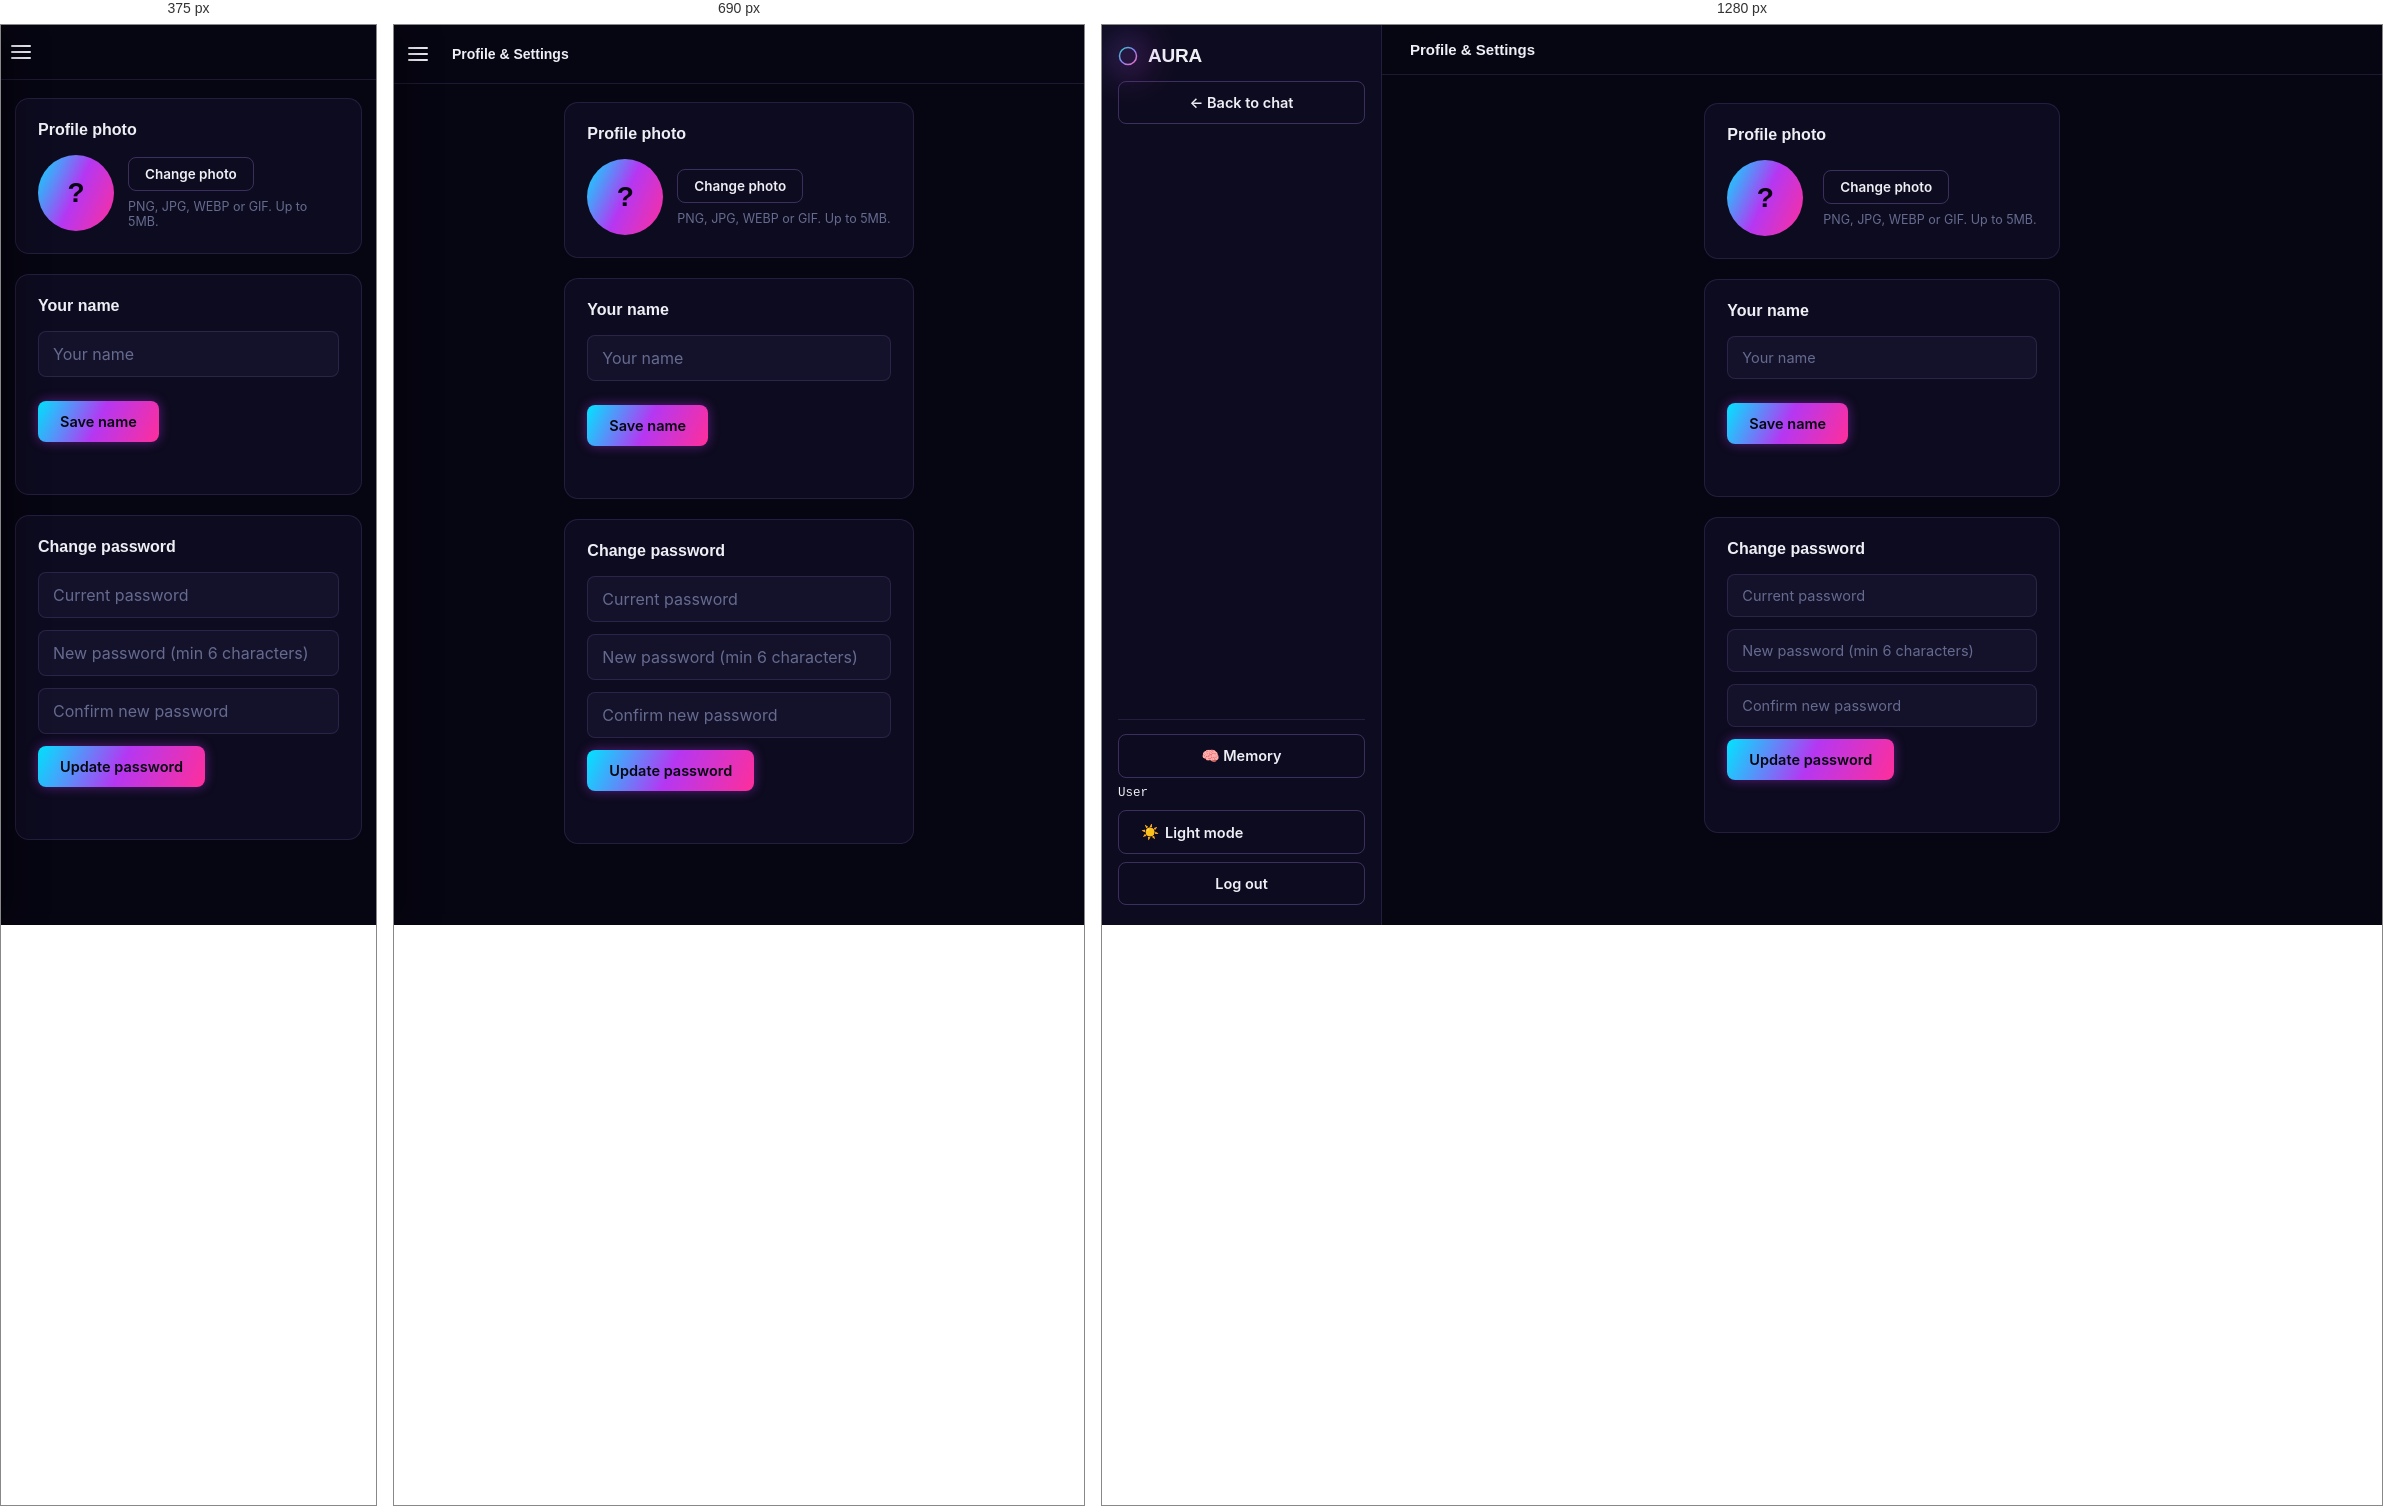
Rendered at 375 px, 690 px and 1280 px, left to right.

<!-- file: profile.html -->
<!DOCTYPE html>
<html lang="en">
<head>
<meta charset="UTF-8" />
<meta name="viewport" content="width=device-width, initial-scale=1.0" />
<title>AURA — Profile</title>
<link rel="manifest" href="/manifest.json" />
<meta name="theme-color" content="#090c14" />
<link rel="apple-touch-icon" href="/assets/icons/icon-192.png" />
<script>
  (function () {
    var stored = localStorage.getItem("aura_theme");
    var theme = stored || (window.matchMedia && window.matchMedia("(prefers-color-scheme: light)").matches ? "light" : "dark");
    document.documentElement.setAttribute("data-theme", theme);
  })();
</script>
<link rel="stylesheet" href="assets/css/global.css" />
<link rel="stylesheet" href="assets/css/chat.css" />
<link rel="stylesheet" href="assets/css/profile.css" />
</head>
<body>
  <div class="app-shell">
    <div id="sidebar-backdrop" class="sidebar-backdrop"></div>
    <aside class="sidebar">
      <div class="sidebar-brand">
        <div class="aura-mark" style="width:20px;height:20px;">
          <svg viewBox="0 0 40 40" width="20" height="20">
            <defs>
              <linearGradient id="sidebarGrad" x1="0%" y1="0%" x2="100%" y2="100%">
                <stop offset="0%" stop-color="#2dd4bf"/>
                <stop offset="50%" stop-color="#8b7ff5"/>
                <stop offset="100%" stop-color="#f472b6"/>
              </linearGradient>
            </defs>
            <circle cx="20" cy="20" r="17" fill="none" stroke="url(#sidebarGrad)" stroke-width="3"/>
          </svg>
        </div>
        <h2>AURA</h2>
      </div>
      <a href="chat.html" class="btn btn-ghost new-chat-btn" style="text-align:center;text-decoration:none;display:block;">← Back to chat</a>
      <div class="sidebar-footer" style="margin-top:auto;">
        <a href="memories.html" class="btn btn-ghost" style="width:100%;text-align:center;text-decoration:none;display:block;margin-bottom:8px;">🧠 Memory</a>
        <div id="user-label">User</div>
        <button id="theme-toggle-btn" class="btn btn-ghost theme-toggle-btn" style="margin-top:10px;width:100%;">
          <span class="theme-toggle-icon">☀️</span>
          <span class="theme-toggle-label">Light mode</span>
        </button>
        <button id="logout-btn" class="btn btn-ghost" style="margin-top:8px;width:100%;">Log out</button>
      </div>
    </aside>

    <main class="chat-main">
      <header class="chat-header">
        <div class="brand-row">
          <button type="button" id="sidebar-toggle" class="hamburger-btn" aria-label="Toggle menu">
            <span></span><span></span><span></span>
          </button>
          <strong>Profile & Settings</strong>
        </div>
      </header>

      <div class="profile-workspace">
        <!-- Avatar -->
        <section class="profile-card">
          <h3>Profile photo</h3>
          <div class="avatar-row">
            <div class="avatar-preview" id="avatar-preview">
              <img id="avatar-img" src="" alt="" hidden />
              <span id="avatar-initial">?</span>
            </div>
            <div class="avatar-actions">
              <input type="file" id="avatar-input" accept="image/png,image/jpeg,image/webp,image/gif" hidden />
              <button type="button" id="avatar-upload-btn" class="btn btn-ghost">Change photo</button>
              <p class="field-hint">PNG, JPG, WEBP or GIF. Up to 5MB.</p>
            </div>
          </div>
        </section>

        <!-- Name -->
        <section class="profile-card">
          <h3>Your name</h3>
          <form id="name-form" class="profile-form">
            <input type="text" id="name-input" placeholder="Your name" required />
            <p class="field-hint" id="email-display"></p>
            <button type="submit" class="btn btn-primary">Save name</button>
            <p class="form-message" id="name-message"></p>
          </form>
        </section>

        <!-- Password -->
        <section class="profile-card">
          <h3>Change password</h3>
          <form id="password-form" class="profile-form">
            <input type="password" id="current-password-input" placeholder="Current password" required autocomplete="current-password" />
            <input type="password" id="new-password-input" placeholder="New password (min 6 characters)" required autocomplete="new-password" />
            <input type="password" id="confirm-password-input" placeholder="Confirm new password" required autocomplete="new-password" />
            <button type="submit" class="btn btn-primary">Update password</button>
            <p class="form-message" id="password-message"></p>
          </form>
        </section>
      </div>
    </main>
  </div>

  <script src="assets/js/config.js"></script>
  <script src="assets/js/sw-register.js"></script>
  <script src="assets/js/api.js"></script>
  <script src="assets/js/toast.js"></script>
  <script src="assets/js/theme.js"></script>
  <script src="assets/js/sidebar.js"></script>
  <script src="assets/js/auth.js"></script>
  <script src="assets/js/profile.js"></script>
</body>
</html>


/* @media block from assets/css/global.css */
@media (max-width: 900px) {
  /* iOS Safari auto-zooms on focus if a text input's font-size is under 16px */
  input, textarea { font-size: 16px; }

  .auth-card { width: 100%; max-width: 400px; padding: 26px 22px; }
  .auth-page { padding: 20px; }

  .toast-container { left: 12px; right: 12px; top: 12px; }
  .toast { font-size: 13px; }
}

/* @media block from assets/css/chat.css */
@media (max-width: 900px) {
  .app-shell {
    display: block;
    position: relative;
    overflow: hidden;
  }

  .hamburger-btn { display: flex; }

  .sidebar {
    position: fixed;
    top: 0;
    left: 0;
    bottom: 0;
    width: min(80vw, 300px);
    z-index: 30;
    transform: translateX(-100%);
    transition: transform 0.25s ease;
    box-shadow: 12px 0 32px rgba(0, 0, 0, 0.35);
  }
  .sidebar.open { transform: translateX(0); }

  body.sidebar-open-lock { overflow: hidden; }

  .chat-main { height: 100vh; height: 100dvh; height: calc(var(--real-vh, 1vh) * 100); }

  .chat-header { padding: 12px 14px; gap: 10px; }
  .chat-header .brand-row strong { font-size: 14px; }
  .chat-header > div[style*="display:flex"] { gap: 8px !important; }
  .status-label { display: none; }
  .model-option { padding: 5px 8px; font-size: 11.5px; }
  .export-btn { padding: 7px 10px; font-size: 12px; }

  .messages { padding: 18px 14px; gap: 16px; }
  .message.user { max-width: 88%; }
  .message.assistant { max-width: 92%; }

  .composer { padding: 12px 14px 16px; gap: 8px; }
  .mic-btn, .attach-btn, .send-btn { width: 40px; height: 40px; font-size: 16px; }

  .attachment-preview { padding: 0 14px; }
}

/* @media block from assets/css/chat.css */
@media (max-width: 480px) {
  .chat-header .brand-row strong { display: none; }
  .chat-header { padding: 10px 10px; gap: 6px; }
  .chat-header > div[style*="display:flex"] { gap: 6px !important; }

  .model-toggle { padding: 2px; }
  .model-option { padding: 4px 6px; font-size: 10.5px; }

  .export-btn { padding: 6px 8px; font-size: 11px; }
}

/* @media block from assets/css/profile.css */
@media (max-width: 900px) {
  .profile-workspace { padding: 18px 14px 50px; }
  .avatar-row { gap: 14px; }
}